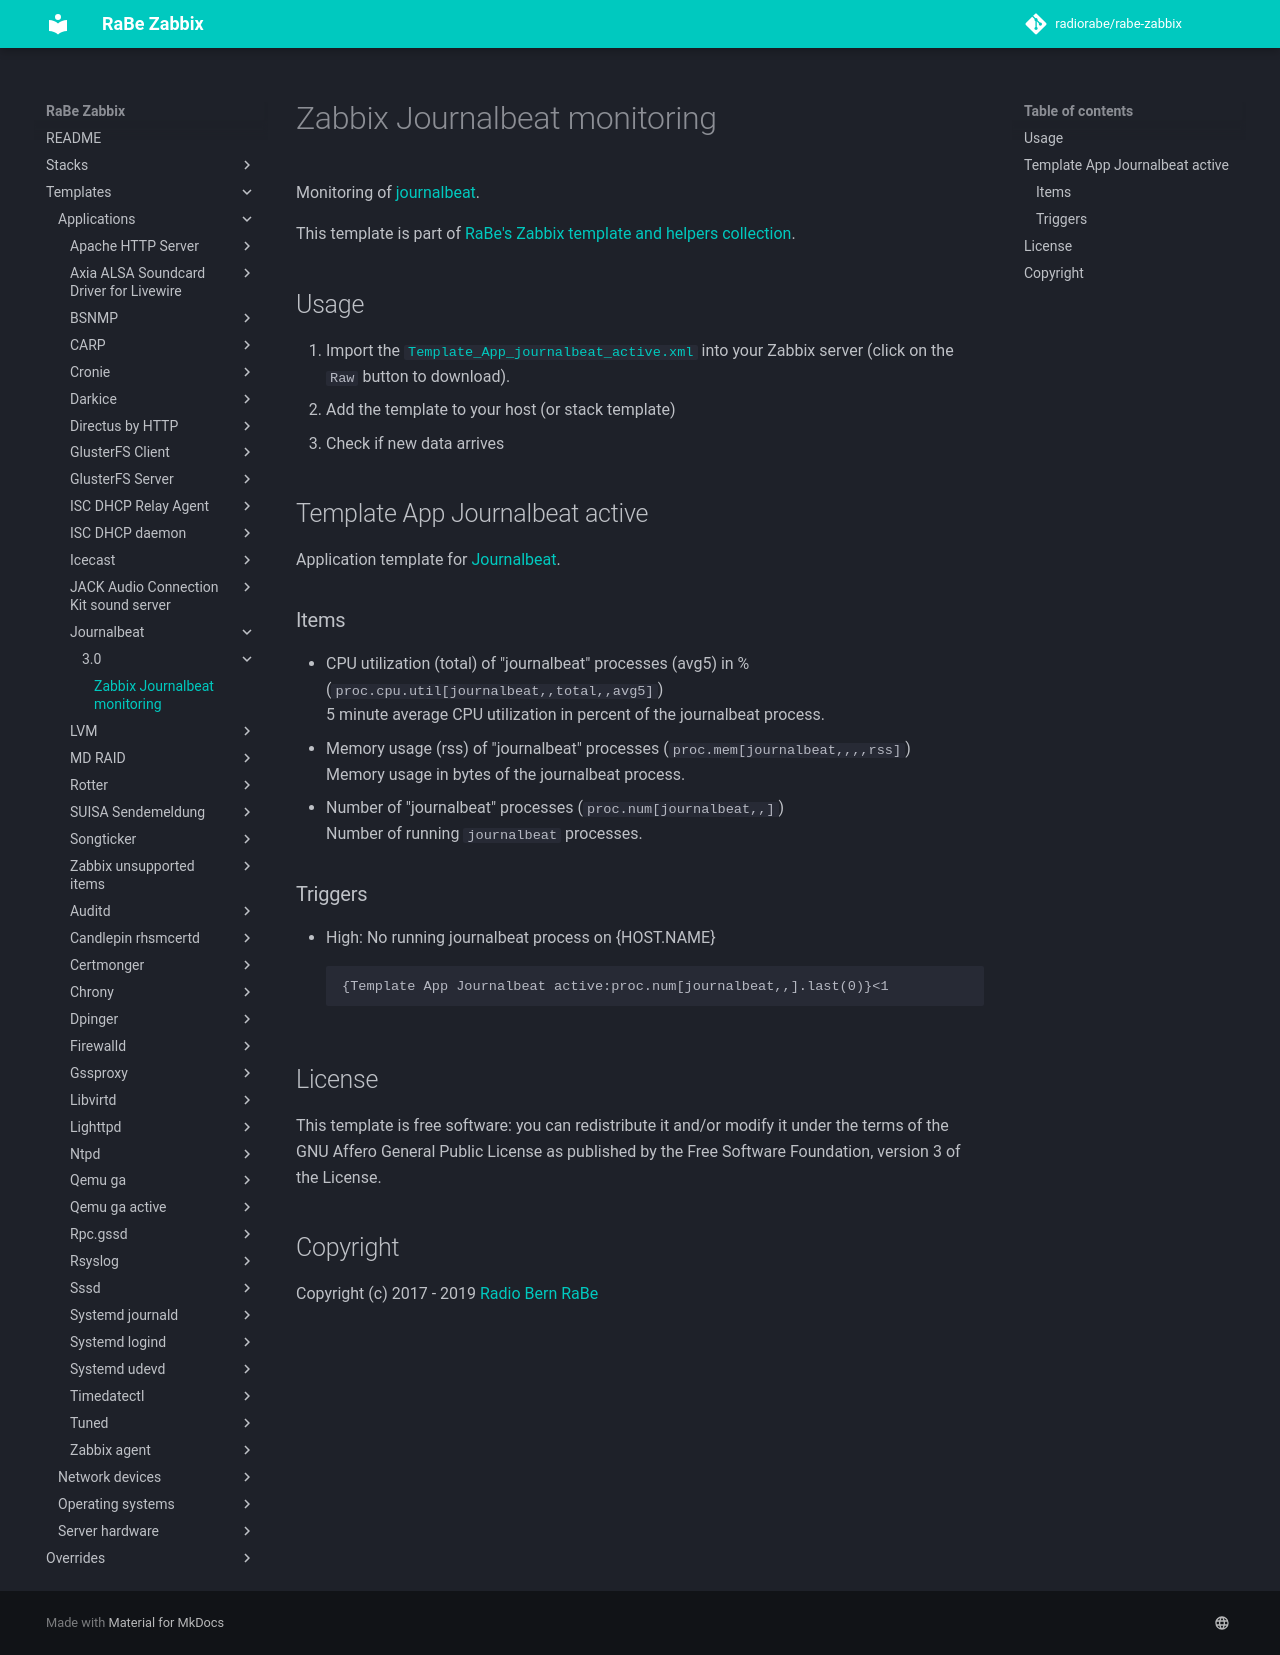

repository: radiorabe/rabe-zabbix · page: Templates/Applications/Journalbeat/3.0/index.html · generator: mkdocs

# Zabbix Journalbeat monitoring
Monitoring of [journalbeat](https://github.com/mheese/journalbeat).

This template is part of [RaBe's Zabbix template and helpers
collection](https://github.com/radiorabe/rabe-zabbix).

## Usage

1. Import the [`Template_App_journalbeat_active.xml`](Template_App_journalbeat_active.xml)
   into your Zabbix server (click on the `Raw` button to download).
2. Add the template to your host (or stack template)
3. Check if new data arrives

## Template App Journalbeat active
Application template for [Journalbeat](https://github.com/mheese/journalbeat/).
### Items
* CPU utilization (total) of "journalbeat" processes (avg5) in % (`proc.cpu.util[journalbeat,,total,,avg5]`)  
  5 minute average CPU utilization in percent of the journalbeat process.
* Memory usage (rss) of "journalbeat" processes (`proc.mem[journalbeat,,,,rss]`)  
  Memory usage in bytes of the journalbeat process.
* Number of "journalbeat" processes (`proc.num[journalbeat,,]`)  
  Number of running `journalbeat` processes.
### Triggers
* High: No running journalbeat process on {HOST.NAME}
  ```
  {Template App Journalbeat active:proc.num[journalbeat,,].last(0)}<1
  ```

## License
This template is free software: you can redistribute it and/or modify it under
the terms of the GNU Affero General Public License as published by the Free
Software Foundation, version 3 of the License.

## Copyright
Copyright (c) 2017 - 2019 [Radio Bern RaBe](http://www.rabe.ch)
